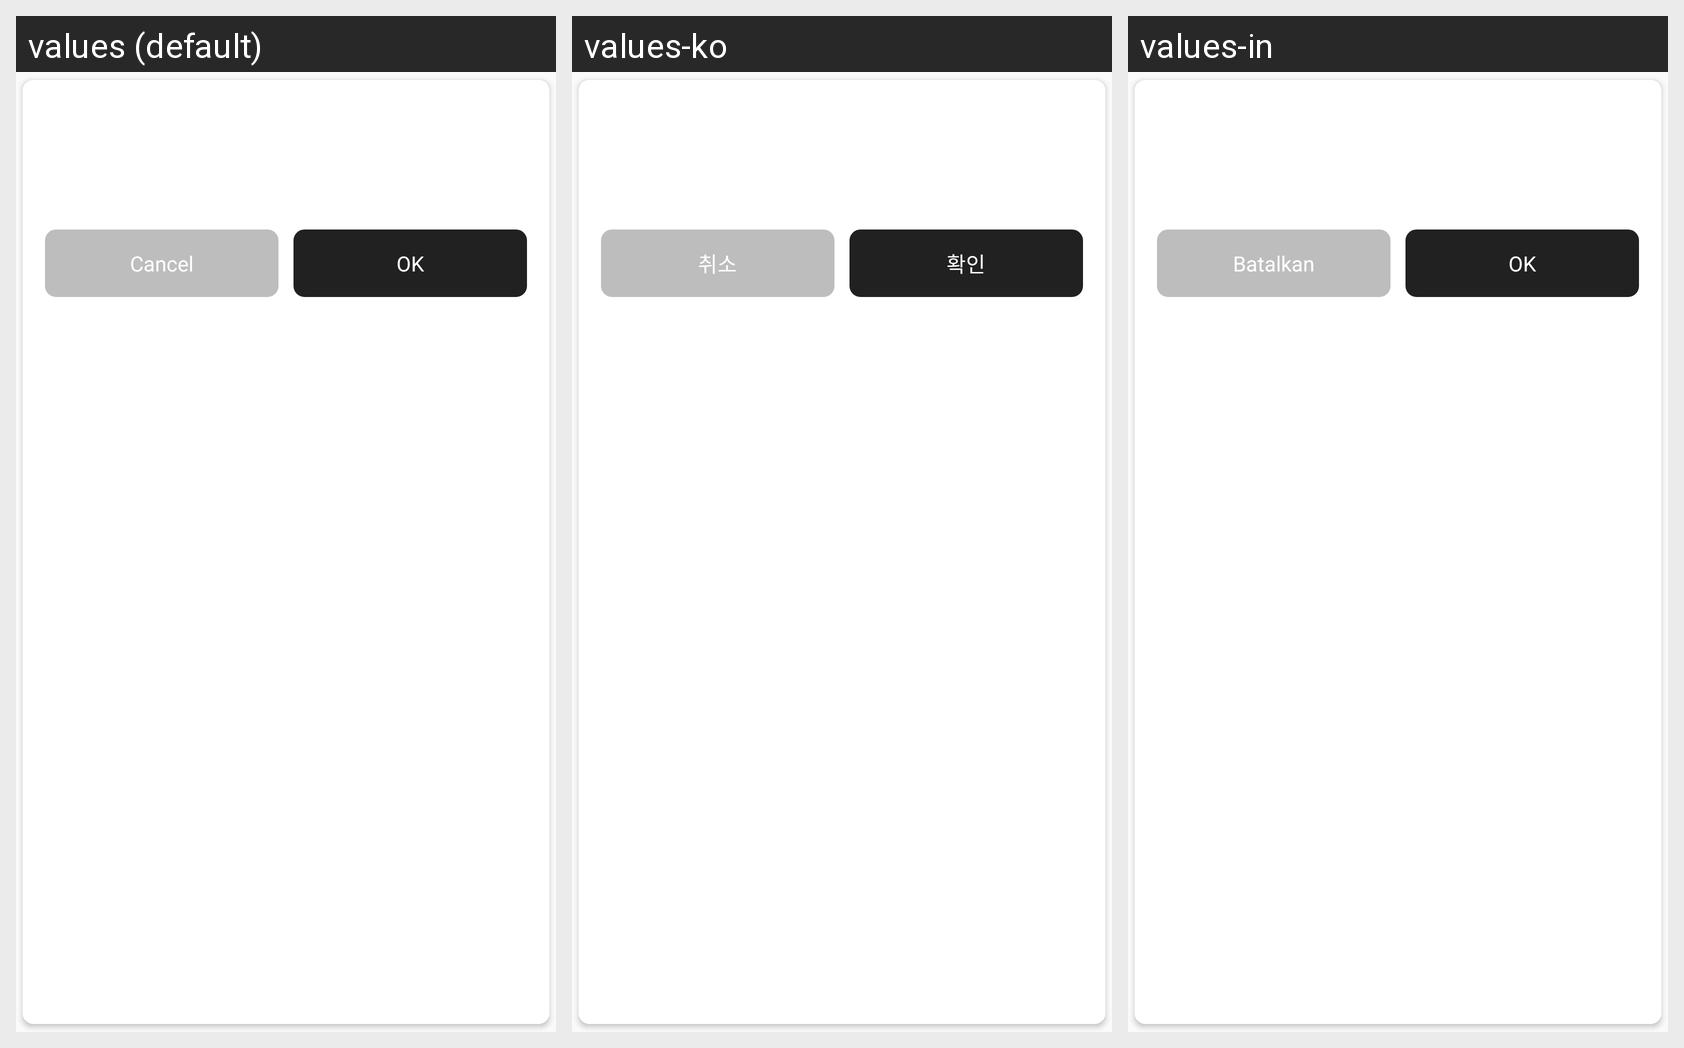

This grid shows one Android layout under several languages. Give, for every string resource on the screen, its name, the default text and each shown locale's text.
Android screen res/layout/dialog_common_layout.xml rendered under 3 locales, left to right: values (default), values-ko, values-in. Device: Nexus 5 (rendered at 1080×1920; each locale shown at half size, 540×960, under a caption strip naming it); theme AppTheme.
Other locales in the repository, not shown: values-ru, values-vi, values-zh-rCN.
Strings drawn on this screen, with the default value and each locale's value (text and hints the layout hard-codes, and strings that could not be matched under every locale, appear in the picture but are not listed):

cancel
  values: Cancel
  values-ko: 취소
  values-in: Batalkan

confirm
  values: OK
  values-ko: 확인
  values-in: OK
